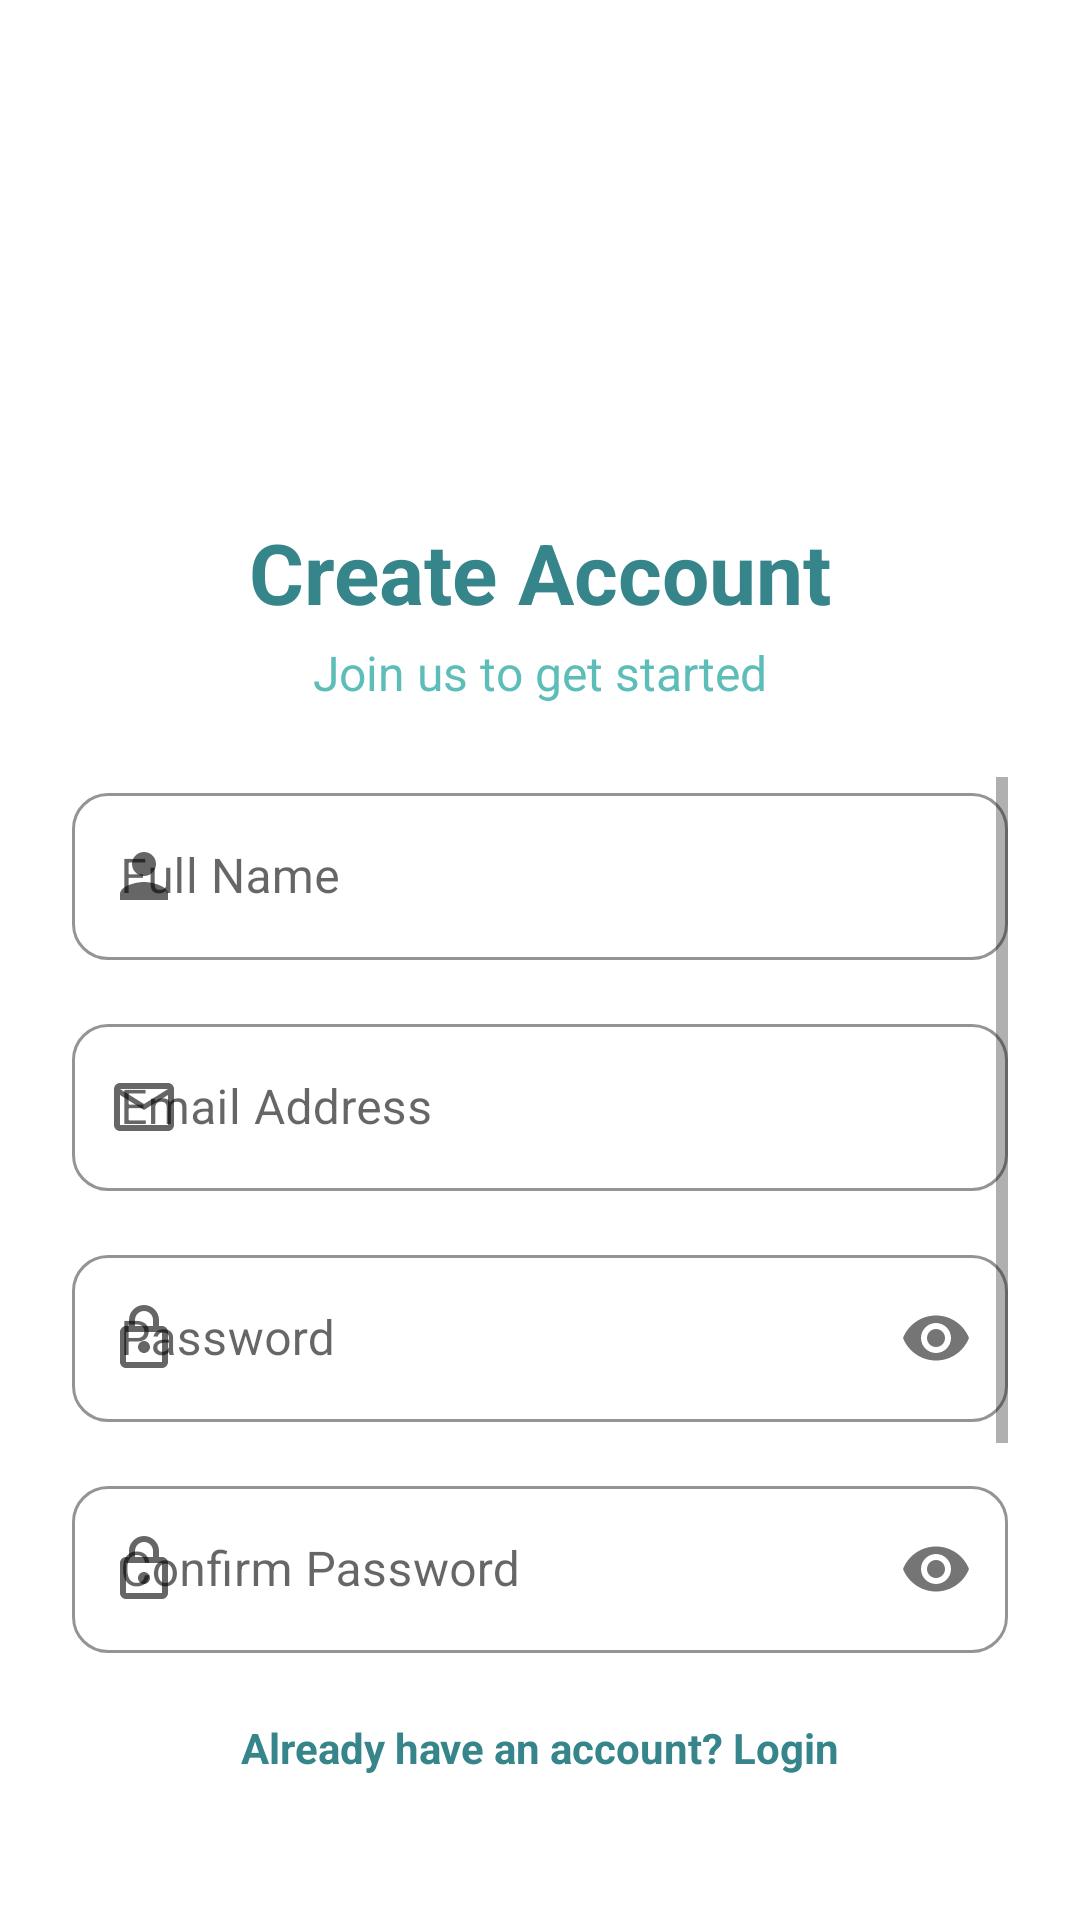

Here is an Android app screen rendered from its layout file. Give the layout XML and the strings, colors and styles it references.
<!-- AndroidManifest.xml: application theme Theme.Final_Projects -->
<!-- res/layout/activity_signup.xml -->
<?xml version="1.0" encoding="utf-8"?>
<androidx.constraintlayout.widget.ConstraintLayout xmlns:android="http://schemas.android.com/apk/res/android"
    xmlns:app="http://schemas.android.com/apk/res-auto"
    xmlns:tools="http://schemas.android.com/tools"
    android:layout_width="match_parent"
    android:layout_height="match_parent"
    android:background="@color/white"
    android:padding="24dp"
    tools:context=".SignupActivity">

    
    <LinearLayout
        android:id="@+id/header_layout"
        android:layout_width="wrap_content"
        android:layout_height="wrap_content"
        android:layout_marginTop="32dp"
        android:gravity="center"
        android:orientation="vertical"
        app:layout_constraintEnd_toEndOf="parent"
        app:layout_constraintStart_toStartOf="parent"
        app:layout_constraintTop_toTopOf="parent">

        <ImageView
            android:layout_width="100dp"
            android:layout_height="100dp"
            android:src="@drawable/visionary"
            android:contentDescription="@string/logo_desc" />

        <TextView
            android:layout_width="wrap_content"
            android:layout_height="wrap_content"
            android:layout_marginTop="16dp"
            android:text="@string/create_account_title"
            android:textColor="@color/brand_dark_teal"
            android:textSize="28sp"
            android:textStyle="bold" />

        <TextView
            android:layout_width="wrap_content"
            android:layout_height="wrap_content"
            android:layout_marginTop="4dp"
            android:text="@string/signup_subtitle"
            android:textColor="@color/brand_medium_teal"
            android:textSize="16sp" />
    </LinearLayout>

    
    <ScrollView
        android:layout_width="0dp"
        android:layout_height="0dp"
        android:layout_marginTop="24dp"
        android:layout_marginBottom="16dp"
        app:layout_constraintBottom_toTopOf="@id/login_link_text"
        app:layout_constraintEnd_toEndOf="parent"
        app:layout_constraintStart_toStartOf="parent"
        app:layout_constraintTop_toBottomOf="@id/header_layout">

        <LinearLayout
            android:layout_width="match_parent"
            android:layout_height="wrap_content"
            android:orientation="vertical"
            android:paddingBottom="16dp">

            
            <com.google.android.material.textfield.TextInputLayout
                style="@style/Widget.MaterialComponents.TextInputLayout.OutlinedBox"
                android:layout_width="match_parent"
                android:layout_height="wrap_content"
                android:hint="@string/name_hint"
                app:boxCornerRadiusBottomEnd="12dp"
                app:boxCornerRadiusBottomStart="12dp"
                app:boxCornerRadiusTopEnd="12dp"
                app:boxCornerRadiusTopStart="12dp"
                app:boxStrokeColor="?attr/colorPrimary"
                app:startIconDrawable="@drawable/ic_person">

                <com.google.android.material.textfield.TextInputEditText
                    android:id="@+id/name_edit_text"
                    android:layout_width="match_parent"
                    android:layout_height="wrap_content"
                    android:inputType="textPersonName" />
            </com.google.android.material.textfield.TextInputLayout>

            
            <com.google.android.material.textfield.TextInputLayout
                style="@style/Widget.MaterialComponents.TextInputLayout.OutlinedBox"
                android:layout_width="match_parent"
                android:layout_height="wrap_content"
                android:layout_marginTop="16dp"
                android:hint="@string/email_hint"
                app:boxCornerRadiusBottomEnd="12dp"
                app:boxCornerRadiusBottomStart="12dp"
                app:boxCornerRadiusTopEnd="12dp"
                app:boxCornerRadiusTopStart="12dp"
                app:boxStrokeColor="?attr/colorPrimary"
                app:startIconDrawable="@drawable/ic_email">

                <com.google.android.material.textfield.TextInputEditText
                    android:id="@+id/email_edit_text"
                    android:layout_width="match_parent"
                    android:layout_height="wrap_content"
                    android:inputType="textEmailAddress" />
            </com.google.android.material.textfield.TextInputLayout>

            
            <com.google.android.material.textfield.TextInputLayout
                style="@style/Widget.MaterialComponents.TextInputLayout.OutlinedBox"
                android:layout_width="match_parent"
                android:layout_height="wrap_content"
                android:layout_marginTop="16dp"
                android:hint="@string/password_hint"
                app:boxCornerRadiusBottomEnd="12dp"
                app:boxCornerRadiusBottomStart="12dp"
                app:boxCornerRadiusTopEnd="12dp"
                app:boxCornerRadiusTopStart="12dp"
                app:boxStrokeColor="?attr/colorPrimary"
                app:passwordToggleEnabled="true"
                app:startIconDrawable="@drawable/ic_lock">

                <com.google.android.material.textfield.TextInputEditText
                    android:id="@+id/password_edit_text"
                    android:layout_width="match_parent"
                    android:layout_height="wrap_content"
                    android:inputType="textPassword" />
            </com.google.android.material.textfield.TextInputLayout>

            <com.google.android.material.textfield.TextInputLayout
                style="@style/Widget.MaterialComponents.TextInputLayout.OutlinedBox"
                android:layout_width="match_parent"
                android:layout_height="wrap_content"
                android:layout_marginTop="16dp"
                android:hint="@string/confirm_password_hint"
                app:boxCornerRadiusBottomEnd="12dp"
                app:boxCornerRadiusBottomStart="12dp"
                app:boxCornerRadiusTopEnd="12dp"
                app:boxCornerRadiusTopStart="12dp"
                app:boxStrokeColor="?attr/colorPrimary"
                app:passwordToggleEnabled="true"
                app:startIconDrawable="@drawable/ic_lock">

                <com.google.android.material.textfield.TextInputEditText
                    android:id="@+id/confirm_password_edit_text"
                    android:layout_width="match_parent"
                    android:layout_height="wrap_content"
                    android:inputType="textPassword" />
            </com.google.android.material.textfield.TextInputLayout>

            
            <com.google.android.material.button.MaterialButton
                android:id="@+id/signup_button"
                android:layout_width="match_parent"
                android:layout_height="60dp"
                android:layout_marginTop="32dp"
                android:text="@string/signup_button_text"
                android:textAllCaps="false"
                android:textSize="18sp"
                android:textStyle="bold"
                app:cornerRadius="12dp" />

        </LinearLayout>
    </ScrollView>

    
    <TextView
        android:id="@+id/login_link_text"
        android:layout_width="wrap_content"
        android:layout_height="wrap_content"
        android:layout_marginBottom="24dp"
        android:clickable="true"
        android:focusable="true"
        android:text="@string/already_have_account_text"
        android:textColor="?attr/colorPrimary"
        android:textSize="14sp"
        android:textStyle="bold"
        app:layout_constraintBottom_toBottomOf="parent"
        app:layout_constraintEnd_toEndOf="parent"
        app:layout_constraintStart_toStartOf="parent" />

</androidx.constraintlayout.widget.ConstraintLayout>
<!-- resources referenced by this layout -->
<resources>
  <color name="brand_dark_teal">#35858B</color>
  <color name="brand_medium_teal">#5CBDB9</color>
  <color name="white">#FFFFFFFF</color>
  <!-- drawable ic_email (drawable) -->
  <vector xmlns:android="http://schemas.android.com/apk/res/android"
      android:width="24dp"
      android:height="24dp"
      android:viewportWidth="24"
      android:viewportHeight="24"
      android:tint="@color/brand_dark_teal">
    <path
        android:fillColor="@android:color/white"
        android:pathData="M20,4L4,4c-1.1,0 -1.99,0.9 -1.99,2L2,18c0,1.1 0.9,2 2,2h16c1.1,0 2,-0.9 2,-2L22,6c0,-1.1 -0.9,-2 -2,-2zM20,18L4,18L4,8l8,5 8,-5v10zM12,11L4,6h16l-8,5z"/>
  </vector>
  <!-- drawable ic_lock (drawable) -->
  <vector xmlns:android="http://schemas.android.com/apk/res/android"
      android:width="24dp"
      android:height="24dp"
      android:viewportWidth="24"
      android:viewportHeight="24"
      android:tint="@color/brand_dark_teal">
    <path
        android:fillColor="@android:color/white"
        android:pathData="M18,8h-1L17,6c0,-2.76 -2.24,-5 -5,-5S7,3.24 7,6v2L6,8c-1.1,0 -2,0.9 -2,2v10c0,1.1 0.9,2 2,2h12c1.1,0 2,-0.9 2,-2L20,10c0,-1.1 -0.9,-2 -2,-2zM9,6c0,-1.66 1.34,-3 3,-3s3,1.34 3,3v2L9,8L9,6zM18,20L6,20L6,10h12v10zM12,13c-1.1,0 -2,0.9 -2,2s0.9,2 2,2 2,-0.9 2,-2 -0.9,-2 -2,-2z"/>
  </vector>
  <!-- drawable ic_person (drawable) -->
  <vector xmlns:android="http://schemas.android.com/apk/res/android"
      android:width="24dp"
      android:height="24dp"
      android:viewportWidth="24"
      android:viewportHeight="24"
      android:tint="@color/brand_dark_teal">
    <path
        android:fillColor="@android:color/white"
        android:pathData="M12,12c2.21,0 4,-1.79 4,-4s-1.79,-4 -4,-4 -4,1.79 -4,4 1.79,4 4,4zM12,14c-2.67,0 -8,1.34 -8,4v2h16v-2c0,-2.66 -5.33,-4 -8,-4z"/>
  </vector>
  <string name="already_have_account_text">Already have an account? Login</string>
  <string name="confirm_password_hint">Confirm Password</string>
  <string name="create_account_title">Create Account</string>
  <string name="email_hint">Email Address</string>
  <string name="logo_desc">Logo</string>
  <string name="name_hint">Full Name</string>
  <string name="password_hint">Password</string>
  <string name="signup_button_text">Sign Up</string>
  <string name="signup_subtitle">Join us to get started</string>
  <style name="Theme.Final_Projects" parent="Theme.MaterialComponents.DayNight.NoActionBar">
          
          <item name="colorPrimary">@color/purple_500</item>
          <item name="colorPrimaryVariant">@color/purple_700</item>
          <item name="colorOnPrimary">@color/white</item>
          
          <item name="colorSecondary">@color/teal_200</item>
          <item name="colorSecondaryVariant">@color/teal_700</item>
          <item name="colorOnSecondary">@color/black</item>
          
          <item name="android:statusBarColor">?attr/colorPrimaryVariant</item>
          
      </style>
  <color name="purple_500">#35858B</color>
  <color name="purple_700">#2A6A6F</color>
  <color name="teal_200">#5CBDB9</color>
  <color name="teal_700">#35858B</color>
  <color name="black">#FF000000</color>
</resources>
